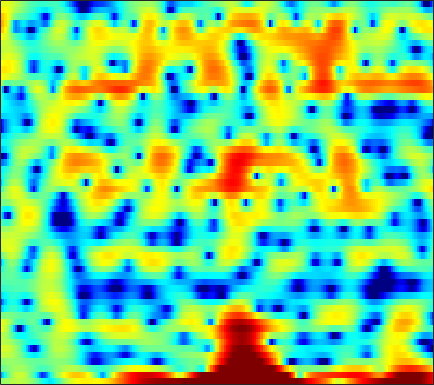

The table this chart was drawn from, first rows:
0.41462, 0.5812, 0.84395, 1.1327, 1.3406, 1.5904, 1.7885, 1.8968, 1.9601, 1.9404, 1.8248, 1.6666, 1.3592, 0.93214, 0.5505, -0.040558, -0.72129, -1.2974, -2.1472, -3.0763, -3.9666, -4.5345, -5.0063, -4.9501
-7.604, -5.494, -3.12, -1.262, -0.1664, 0.9581, 1.75, 2.156, 2.46, 2.501, 2.284, 1.951, 1.269, 0.2935, -0.6556, -2.258, -4.315, -6.216, -9.125, -11.24, -10.22, -8.195, -5.546, -3.344
-1.199, -0.8468, -0.3794, 0.0646, 0.3632, 0.6962, 0.9423, 1.062, 1.129, 1.087, 0.9312, 0.7431, 0.4088, -0.007935, -0.3606, -0.8478, -1.314, -1.617, -1.909, -2.024, -1.942, -1.758, -1.389, -0.9258
0.3345, 0.4712, 0.6151, 0.711, 0.7497, 0.754, 0.699, 0.6221, 0.4734, 0.2814, 0.05716, -0.1227, -0.3603, -0.5834, -0.7263, -0.8701, -0.9491, -0.9651, -0.9302, -0.8352, -0.6878, -0.5543, -0.3584, -0.1596
2.083, 2.153, 2.159, 2.063, 1.926, 1.644, 1.244, 0.8616, 0.2402, -0.5104, -1.381, -2.094, -3.082, -3.998, -4.539, -4.897, -4.739, -4.322, -3.515, -2.598, -1.699, -1.08, -0.3581, 0.2377
2.685, 2.762, 2.739, 2.573, 2.358, 1.941, 1.367, 0.8233, -0.0681, -1.191, -2.6, -3.91, -6.148, -9.213, -12.27, -16.04, -13.38, -10.09, -6.718, -4.285, -2.457, -1.375, -0.2273, 0.6473
1.828, 1.834, 1.704, 1.438, 1.159, 0.6936, 0.152, -0.2883, -0.9025, -1.534, -2.157, -2.607, -3.142, -3.546, -3.72, -3.725, -3.448, -3.07, -2.403, -1.641, -0.8697, -0.3214, 0.335, 0.8896
2.026, 1.758, 1.22, 0.4801, -0.203, -1.233, -2.324, -3.094, -3.897, -4.301, -4.263, -4.019, -3.549, -3.028, -2.647, -2.17, -1.725, -1.406, -0.9857, -0.5574, -0.107, 0.2422, 0.7098, 1.174
3.546, 3.061, 2.164, 0.8983, -0.3519, -2.568, -5.792, -9.447, -19.45, -18.91, -10.13, -7.037, -4.487, -2.911, -2.145, -1.533, -1.286, -1.301, -1.514, -1.831, -2.044, -1.964, -1.414, -0.4468
3.296, 3.018, 2.494, 1.788, 1.151, 0.1784, -0.849, -1.551, -2.228, -2.451, -2.209, -1.845, -1.323, -0.9253, -0.7822, -0.8526, -1.31, -1.987, -3.518, -6.178, -11.24, -19.56, -13.61, -6.273
-0.3522, -0.2157, -0.1121, -0.1048, -0.1675, -0.3399, -0.5803, -0.785, -1.046, -1.262, -1.377, -1.393, -1.334, -1.206, -1.089, -0.9605, -0.9112, -0.9507, -1.095, -1.294, -1.43, -1.361, -0.9267, -0.1671
-6.247, -5.163, -3.941, -3.051, -2.63, -2.389, -2.475, -2.764, -3.397, -4.259, -5.2, -5.761, -5.908, -5.18, -4.241, -2.83, -1.525, -0.6687, 0.2889, 1.077, 1.717, 2.12, 2.578, 2.952
-10.46, -8.084, -5.864, -4.429, -3.772, -3.353, -3.445, -3.86, -4.934, -6.808, -9.884, -13.49, -17.89, -12.08, -8.198, -4.635, -2.143, -0.7226, 0.7549, 1.868, 2.712, 3.193, 3.647, 3.909
-5.353, -4.76, -3.996, -3.367, -3.023, -2.742, -2.68, -2.764, -3.03, -3.396, -3.728, -3.863, -3.743, -3.188, -2.538, -1.516, -0.4547, 0.3003, 1.202, 1.945, 2.514, 2.833, 3.105, 3.204
-2.88, -2.683, -2.424, -2.195, -2.046, -1.891, -1.798, -1.749, -1.719, -1.679, -1.599, -1.495, -1.262, -0.9201, -0.6036, -0.1159, 0.4107, 0.803, 1.293, 1.723, 2.051, 2.217, 2.326, 2.285
-1.822, -1.715, -1.579, -1.462, -1.398, -1.361, -1.365, -1.398, -1.442, -1.475, -1.462, -1.39, -1.199, -0.9009, -0.6111, -0.1496, 0.3548, 0.7354, 1.207, 1.608, 1.916, 2.066, 2.142, 2.067
-1.694, -1.477, -1.207, -1.018, -0.9675, -1.035, -1.26, -1.543, -2.029, -2.591, -3.094, -3.331, -3.338, -2.914, -2.35, -1.426, -0.4427, 0.2623, 1.109, 1.794, 2.306, 2.572, 2.752, 2.733
-3.438, -2.543, -1.524, -0.8391, -0.5771, -0.5704, -1.008, -1.654, -3.013, -5.085, -8.134, -11.21, -14, -10.54, -7.429, -4.261, -1.942, -0.5724, 0.9082, 2.048, 2.879, 3.316, 3.66, 3.734
-6.755, -4.092, -1.767, -0.3728, 0.2118, 0.4693, 0.1629, -0.4185, -1.669, -3.444, -5.622, -7.191, -8.363, -7.743, -6.513, -4.645, -2.789, -1.457, 0.1209, 1.463, 2.52, 3.101, 3.59, 3.751
-1.264, -0.1797, 1.009, 1.842, 2.218, 2.352, 2.084, 1.644, 0.7465, -0.4855, -1.982, -3.284, -5.233, -7.288, -8.636, -8.945, -6.899, -4.813, -2.271, -0.3014, 1.14, 1.905, 2.544, 2.765
2.247, 2.594, 2.977, 3.234, 3.313, 3.222, 2.908, 2.507, 1.739, 0.6758, -0.7444, -2.079, -4.293, -7.207, -9.591, -10.89, -8.362, -6.014, -3.528, -1.704, -0.4762, 0.1375, 0.5987, 0.697
2.642, 2.771, 2.912, 2.984, 2.972, 2.873, 2.66, 2.407, 1.936, 1.326, 0.5848, -0.02308, -0.8874, -1.685, -2.14, -2.488, -2.491, -2.307, -1.992, -1.698, -1.504, -1.466, -1.576, -1.853
2.012, 2.093, 2.204, 2.294, 2.346, 2.396, 2.383, 2.339, 2.218, 2.023, 1.76, 1.512, 1.142, 0.7562, 0.4503, 0.05099, -0.3466, -0.6583, -1.079, -1.582, -2.159, -2.661, -3.402, -4.224
0.6666, 0.7312, 0.8429, 1.033, 1.241, 1.558, 1.909, 2.167, 2.471, 2.684, 2.783, 2.775, 2.668, 2.424, 2.156, 1.691, 1.087, 0.5279, -0.3503, -1.393, -2.638, -3.689, -5.24, -6.927
-1.907, -2.185, -2.491, -2.368, -1.89, -0.8554, 0.4037, 1.297, 2.332, 3.127, 3.671, 3.928, 4.059, 3.953, 3.741, 3.248, 2.532, 1.834, 0.6473, -0.8163, -2.643, -4.278, -6.908, -10.13
-4.951, -6.82, -11.4, -19.42, -12.78, -5.987, -2.093, -0.07936, 1.844, 3.177, 4.064, 4.494, 4.772, 4.778, 4.608, 4.148, 3.431, 2.728, 1.516, -0.006599, -1.897, -3.607, -6.343, -9.733
-3.084, -3.689, -4.533, -4.697, -4.046, -2.396, -0.5577, 0.663, 1.979, 2.955, 3.616, 3.91, 4.091, 4.045, 3.855, 3.45, 2.83, 2.242, 1.285, 0.06435, -1.382, -2.633, -4.515, -6.582
-0.3812, -0.3487, -0.1927, 0.1351, 0.4657, 1.039, 1.614, 2.028, 2.484, 2.779, 2.887, 2.85, 2.685, 2.385, 2.124, 1.727, 1.297, 0.9191, 0.3626, -0.3315, -1.198, -1.99, -3.229, -4.729
0.2964, 0.6846, 1.3, 1.906, 2.312, 2.75, 3.022, 3.109, 3.056, 2.752, 2.203, 1.652, 0.7546, -0.2041, -0.7876, -1.31, -1.34, -1.204, -0.9073, -0.6683, -0.6657, -0.8419, -1.349, -2.203
-2.79, -1.244, 0.483, 1.71, 2.408, 3.02, 3.319, 3.304, 2.951, 2.193, 0.9707, -0.3137, -2.716, -6.142, -9.724, -13.04, -9.296, -6.271, -3.504, -1.666, -0.4499, 0.1382, 0.5765, 0.6937
-5.949, -3.784, -1.675, -0.1711, 0.6297, 1.318, 1.638, 1.629, 1.261, 0.5046, -0.6935, -1.927, -3.914, -6.386, -8.08, -9.286, -8.191, -6.849, -4.772, -3.003, -1.502, -0.5457, 0.4924, 1.284
-4.231, -3.39, -2.346, -1.332, -0.7294, -0.1105, 0.1889, 0.2267, 0.01924, -0.5385, -1.444, -2.288, -3.684, -5.145, -6.259, -7.352, -7.786, -7.389, -6.304, -4.683, -3.009, -1.825, -0.4053, 0.817
-4.584, -4.107, -3.349, -2.452, -1.791, -0.9459, -0.3832, -0.1178, -0.05318, -0.3689, -1.058, -1.847, -3.392, -5.505, -7.758, -12.11, -19.98, -18.86, -11.56, -7.287, -4.464, -2.873, -1.156, 0.2731
-8.536, -8.604, -7.399, -5.38, -3.811, -2.053, -0.6964, 0.03038, 0.5976, 0.7651, 0.5266, 0.05206, -0.8954, -2.29, -3.522, -5.352, -6.733, -6.805, -5.923, -4.622, -3.482, -2.787, -1.986, -1.164
-14.63, -19.9, -13.71, -7.874, -5.024, -2.405, -0.5104, 0.4863, 1.417, 1.974, 2.179, 2.154, 1.899, 1.464, 1.036, 0.4558, -0.1516, -0.5216, -1.07, -1.712, -2.699, -3.812, -5.938, -8.214
-5.697, -5.753, -5.137, -4.03, -3.018, -1.651, -0.4755, 0.2529, 1.044, 1.604, 1.971, 2.144, 2.213, 2.16, 2.037, 1.787, 1.448, 1.064, 0.434, -0.4666, -1.745, -3.048, -5.304, -7.507
-4.124, -4.048, -3.724, -3.184, -2.7, -2.013, -1.362, -0.8953, -0.3583, 0.06288, 0.4047, 0.6008, 0.8255, 0.9908, 1.101, 1.179, 1.209, 1.16, 1.017, 0.7452, 0.3783, 0.06485, -0.2941, -0.4604
-5.857, -5.658, -5.124, -4.394, -3.847, -3.196, -2.667, -2.362, -2.093, -1.91, -1.774, -1.66, -1.394, -0.9968, -0.6125, -0.03155, 0.5332, 0.9583, 1.412, 1.765, 2.006, 2.129, 2.225, 2.266
-13.42, -11.32, -8.573, -6.557, -5.49, -4.537, -4.04, -3.968, -4.205, -4.776, -5.58, -6.11, -6.318, -5.479, -4.348, -2.575, -0.9097, 0.1657, 1.369, 2.315, 3.023, 3.415, 3.757, 3.908
-12.55, -10.86, -8.5, -6.749, -5.865, -5.214, -5.009, -5.225, -6.017, -7.594, -10.38, -14.15, -29.93, -15.88, -10.12, -5.604, -2.609, -0.9487, 0.7931, 2.101, 3.075, 3.62, 4.129, 4.401
-5.674, -5.724, -5.541, -5.345, -5.188, -5.131, -5.288, -5.505, -6.02, -6.752, -7.579, -8.104, -8.183, -7.254, -6.06, -4.14, -2.334, -1.095, 0.3175, 1.464, 2.373, 2.907, 3.446, 3.795
-3.662, -3.964, -4.32, -4.624, -4.846, -5.086, -5.373, -5.574, -5.79, -5.874, -5.822, -5.605, -5.133, -4.363, -3.653, -2.608, -1.505, -0.7254, 0.2272, 1.053, 1.734, 2.152, 2.598, 2.936
-2.761, -3.331, -4.072, -4.667, -5.106, -5.64, -6.098, -6.472, -6.803, -6.839, -6.425, -5.834, -4.813, -3.667, -2.769, -1.699, -0.7228, -0.1148, 0.5683, 1.081, 1.45, 1.663, 1.89, 2.106
-2.401, -3.73, -5.108, -5.882, -6.093, -6.491, -7.28, -8.265, -10.33, -12.36, -11.16, -8.707, -5.477, -3.053, -1.631, -0.1724, 0.7997, 1.324, 1.687, 1.739, 1.522, 1.228, 0.7767, 0.4743
-2.659, -7.339, -20.9, -11.8, -7.593, -5.24, -4.928, -5.523, -7.44, -9.545, -8.336, -5.77, -2.581, -0.2463, 1.002, 2.207, 2.925, 3.169, 3.098, 2.557, 1.435, 0.09055, -2.599, -6.654
1.9, 0.3186, -1.174, -1.537, -1.27, -0.7646, -0.494, -0.5537, -0.6897, -0.8009, -0.6352, -0.3624, 0.1917, 0.7631, 1.108, 1.463, 1.689, 1.665, 1.438, 0.8335, -0.2398, -1.394, -3.456, -5.631
4.512, 4.016, 3.443, 3.022, 2.774, 2.448, 2.159, 1.884, 1.437, 0.903, 0.2717, -0.2226, -0.9641, -1.671, -2.064, -2.343, -2.313, -2.126, -1.92, -1.925, -2.236, -2.698, -3.546, -4.569
4.946, 4.954, 4.855, 4.658, 4.455, 4.079, 3.557, 3.093, 2.272, 1.216, -0.1761, -1.505, -3.792, -6.894, -9.731, -11.98, -9.777, -7.494, -5.363, -4.093, -3.556, -3.571, -4.106, -5.372
3.704, 4.104, 4.397, 4.45, 4.359, 4.087, 3.579, 3.073, 2.194, 1.054, -0.3941, -1.758, -4.017, -6.856, -9.253, -10.91, -9.345, -7.519, -5.513, -4.142, -3.361, -3.106, -3.156, -3.626
2.189, 2.685, 3.098, 3.253, 3.21, 2.99, 2.587, 2.154, 1.46, 0.6187, -0.3454, -1.123, -2.191, -3.171, -3.717, -4.119, -4.12, -3.863, -3.327, -2.794, -2.348, -2.091, -1.888, -1.778
1.733, 2.064, 2.301, 2.326, 2.217, 1.905, 1.486, 1.103, 0.5165, -0.1191, -0.7877, -1.264, -1.836, -2.296, -2.533, -2.696, -2.651, -2.503, -2.208, -1.847, -1.472, -1.204, -0.8759, -0.5934
2.353, 2.461, 2.374, 2.067, 1.735, 1.171, 0.5206, 0.02289, -0.6641, -1.342, -1.977, -2.427, -2.917, -3.237, -3.358, -3.282, -2.951, -2.623, -2.113, -1.535, -0.9608, -0.5616, -0.06752, 0.3341
3.966, 3.735, 3.123, 2.19, 1.324, 0.09729, -1.113, -1.903, -2.736, -3.46, -4.224, -4.911, -5.925, -6.721, -6.859, -6.27, -5.161, -4.208, -2.991, -1.933, -0.9956, -0.3628, 0.3859, 1.042
6.13, 5.484, 4.157, 2.212, 0.2142, -3.189, -7.073, -8.613, -7.717, -6.541, -6.588, -7.513, -10.43, -17.17, -26.22, -14.01, -8.775, -6.499, -4.604, -3.381, -2.4, -1.634, -0.5354, 0.616
7.248, 6.511, 5.064, 2.997, 0.9479, -2.597, -6.755, -8.39, -7.012, -5.391, -4.851, -5.088, -5.998, -7.119, -7.543, -7.224, -6.561, -6.331, -6.625, -7.72, -9.03, -8.732, -6.034, -3.028
6.213, 5.767, 4.934, 3.825, 2.877, 1.528, 0.3361, -0.3496, -0.9676, -1.357, -1.681, -1.98, -2.441, -2.965, -3.352, -3.919, -4.645, -5.438, -7.032, -9.569, -12.89, -13.26, -9.374, -5.627
4.479, 4.377, 4.077, 3.612, 3.183, 2.545, 1.905, 1.431, 0.8424, 0.2976, -0.2213, -0.6005, -1.114, -1.625, -2.027, -2.58, -3.165, -3.618, -4.244, -4.788, -5.057, -4.968, -4.431, -3.638
3.188, 3.309, 3.305, 3.159, 2.961, 2.619, 2.18, 1.81, 1.287, 0.7399, 0.1764, -0.236, -0.7659, -1.249, -1.574, -1.945, -2.235, -2.393, -2.53, -2.584, -2.535, -2.445, -2.28, -2.124
